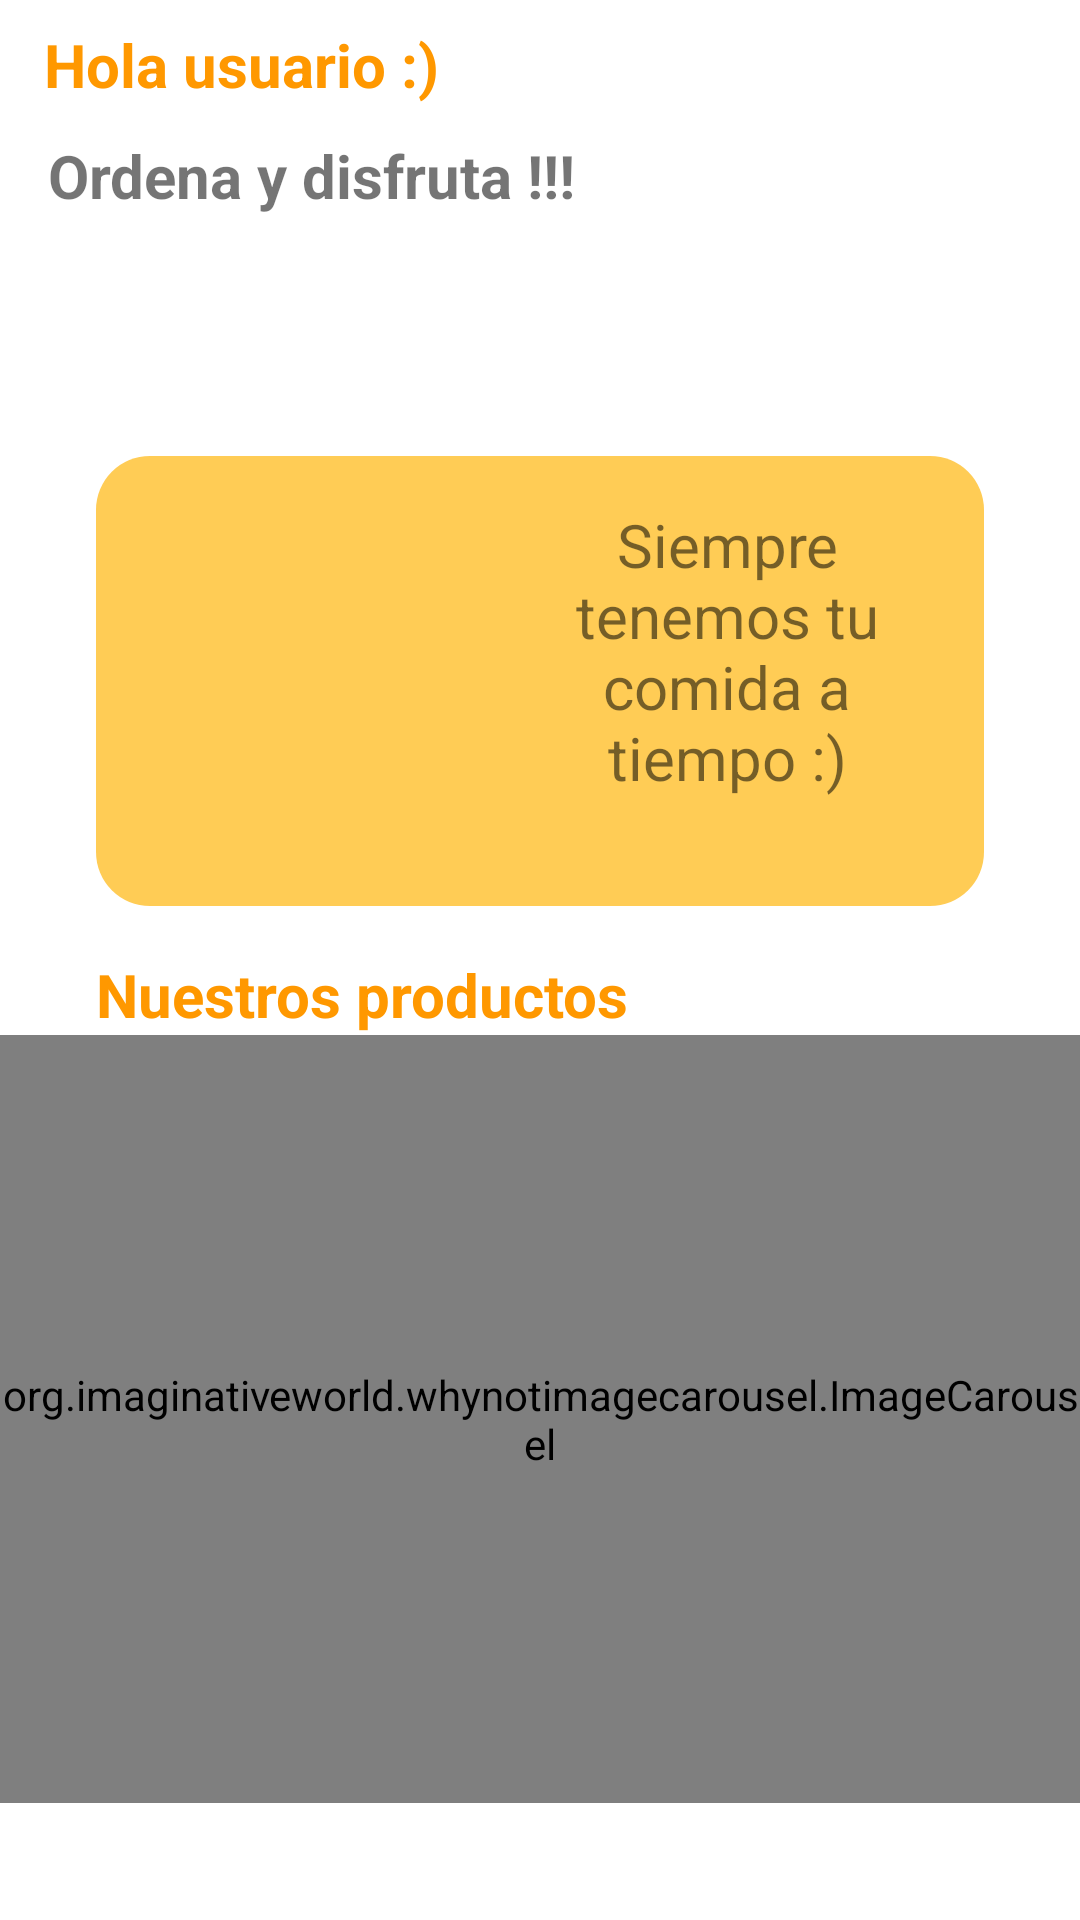

Reconstruct the res/layout file that produces this screen, plus the resources it refers to.
<!-- AndroidManifest.xml: application theme Theme.Proyect -->
<!-- res/layout/fragment_home.xml -->
<?xml version="1.0" encoding="utf-8"?>
<LinearLayout xmlns:android="http://schemas.android.com/apk/res/android"
    xmlns:app="http://schemas.android.com/apk/res-auto"
    xmlns:tools="http://schemas.android.com/tools"
    android:layout_width="match_parent"
    android:layout_height="match_parent"
    android:orientation="vertical"
    tools:context=".ui.home.HomeFragment">

    <ScrollView
        android:layout_width="match_parent"
        android:layout_height="match_parent">

        <LinearLayout
            android:layout_width="match_parent"
            android:layout_height="wrap_content"
            android:orientation="vertical">

            <androidx.constraintlayout.widget.ConstraintLayout
                android:layout_width="match_parent"
                android:layout_height="match_parent">

                <TextView
                    android:id="@+id/text_saludo"
                    android:layout_width="132dp"
                    android:layout_height="37dp"
                    android:layout_marginStart="8dp"
                    android:layout_marginTop="8dp"
                    android:layout_marginEnd="8dp"
                    android:text="Hola usuario :)"
                    android:textAlignment="center"
                    android:textColor="#FF9800"
                    android:textSize="20sp"
                    android:textStyle="bold"
                    app:layout_constraintBottom_toBottomOf="parent"
                    app:layout_constraintEnd_toEndOf="parent"
                    app:layout_constraintHorizontal_bias="0.03"
                    app:layout_constraintStart_toStartOf="parent"
                    app:layout_constraintTop_toTopOf="parent"
                    app:layout_constraintVertical_bias="0.0" />

                <ImageView
                    android:id="@+id/imageView3"
                    android:layout_width="71dp"
                    android:layout_height="68dp"
                    android:layout_marginEnd="44dp"
                    android:src="@drawable/ic_avatar"
                    app:layout_constraintEnd_toEndOf="parent"
                    app:layout_constraintTop_toTopOf="@+id/text_saludo" />

                <TextView
                    android:id="@+id/textView"
                    android:layout_width="wrap_content"
                    android:layout_height="wrap_content"
                    android:layout_marginStart="16dp"
                    android:layout_marginEnd="337dp"
                    android:text="Ordena y disfruta !!!"
                    android:textSize="20sp"
                    android:textStyle="bold"
                    app:layout_constraintBottom_toBottomOf="parent"
                    app:layout_constraintEnd_toEndOf="parent"
                    app:layout_constraintHorizontal_bias="0.0"
                    app:layout_constraintStart_toStartOf="parent"
                    app:layout_constraintTop_toBottomOf="@+id/text_saludo"
                    app:layout_constraintVertical_bias="0.0" />

                <androidx.constraintlayout.widget.ConstraintLayout
                    android:id="@+id/constraintLayout"
                    android:layout_width="match_parent"
                    android:layout_height="150dp"
                    android:layout_marginStart="32dp"
                    android:layout_marginTop="76dp"
                    android:layout_marginEnd="32dp"
                    android:background="@drawable/brown_banner"
                    app:layout_constraintEnd_toEndOf="parent"
                    app:layout_constraintStart_toStartOf="parent"
                    app:layout_constraintTop_toBottomOf="@+id/imageView3">

                    <ImageView
                        android:id="@+id/imageView6"
                        android:layout_width="161dp"
                        android:layout_height="126dp"
                        android:layout_marginStart="4dp"
                        android:layout_marginTop="24dp"
                        android:src="@drawable/pngegg"
                        app:layout_constraintStart_toStartOf="parent"
                        app:layout_constraintTop_toTopOf="parent" />

                    <TextView
                        android:id="@+id/textView2"
                        android:layout_width="139dp"
                        android:layout_height="110dp"
                        android:layout_marginEnd="16dp"
                        android:layout_marginBottom="24dp"
                        android:text="Siempre tenemos tu comida a tiempo :)"
                        android:textAlignment="center"
                        android:textSize="20sp"
                        app:layout_constraintBottom_toBottomOf="parent"
                        app:layout_constraintEnd_toEndOf="parent"
                        tools:textStyle="bold" />
                </androidx.constraintlayout.widget.ConstraintLayout>

                <TextView
                    android:id="@+id/textView4"
                    android:layout_width="wrap_content"
                    android:layout_height="wrap_content"
                    android:layout_marginStart="32dp"
                    android:layout_marginTop="16dp"
                    android:text="Nuestros productos"
                    android:textColor="#FF9800"
                    android:textSize="20sp"
                    android:textStyle="bold"
                    app:layout_constraintStart_toStartOf="parent"
                    app:layout_constraintTop_toBottomOf="@+id/constraintLayout" />



            </androidx.constraintlayout.widget.ConstraintLayout>
            <org.imaginativeworld.whynotimagecarousel.ImageCarousel
                android:id="@+id/carousel"
                android:layout_width="match_parent"
                android:layout_height="256dp" />

        </LinearLayout>
    </ScrollView>

</LinearLayout>
<!-- resources referenced by this layout -->
<resources>
  <!-- drawable brown_banner (drawable) -->
  <?xml version="1.0" encoding="utf-8"?>
  <selector xmlns:android="http://schemas.android.com/apk/res/android">
      <item>
          <shape android:shape="rectangle">
              <solid android:color="#FFC5"/>
              <corners android:radius="18dp"/>
          </shape>
      </item>
  </selector>
  <style name="Theme.Proyect" parent="Theme.MaterialComponents.DayNight.DarkActionBar">
          
          <item name="colorPrimary">@color/red</item>
          <item name="colorPrimaryVariant">@color/red</item>
          <item name="colorOnPrimary">@color/white</item>
          
          <item name="colorSecondary">@color/teal_200</item>
          <item name="colorSecondaryVariant">@color/teal_700</item>
          <item name="colorOnSecondary">@color/black</item>
          
          <item name="android:statusBarColor">?attr/colorPrimaryVariant</item>
          
      </style>
  <color name="red">#AA2218</color>
  <color name="white">#FFFFFFFF</color>
  <color name="teal_200">#FF03DAC5</color>
  <color name="teal_700">#FF018786</color>
  <color name="black">#FF000000</color>
</resources>
